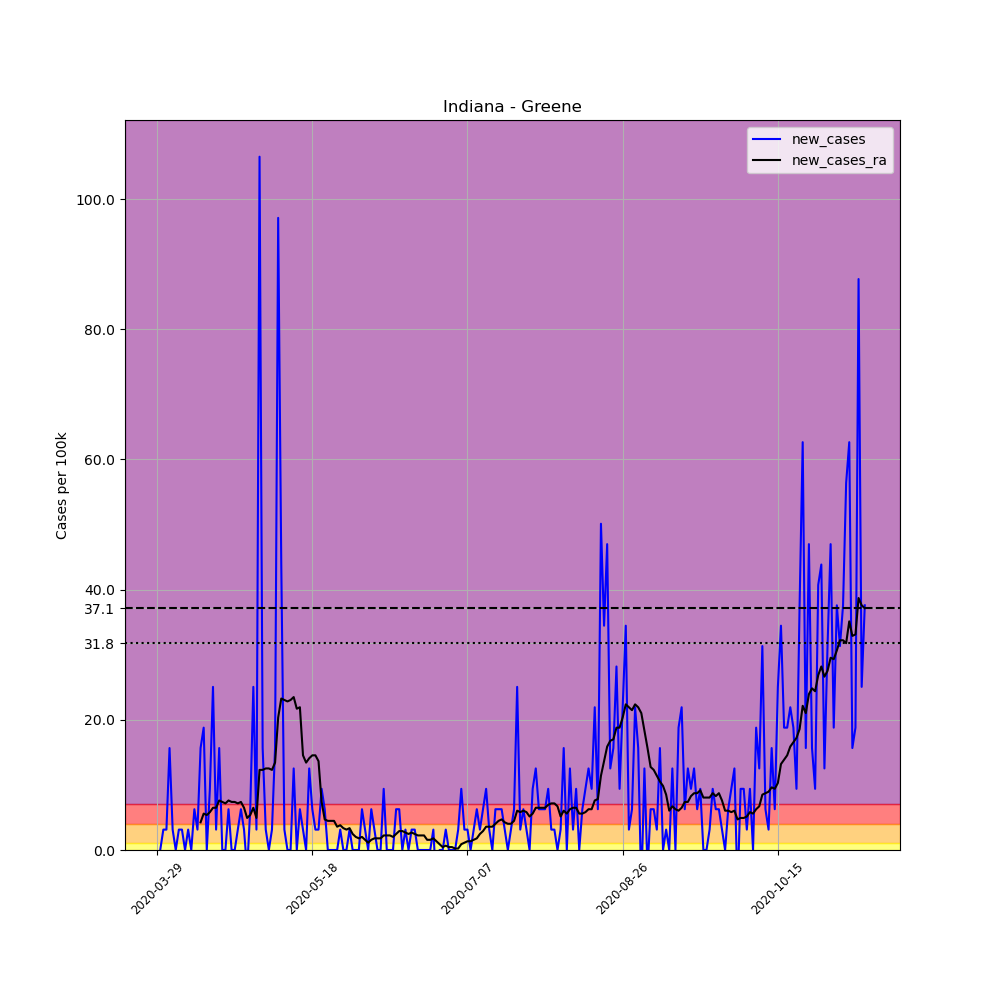

Source data for this figure (header and first rows):
, date, county, state, fips, cases, deaths, COUNTY, STNAME, CTYNAME, POPESTIMATE2019, per_100k, new_cases, new_cases_ra
446992, 2020-03-29, Greene, Indiana, 18055, 1, 0, 55, Indiana, Greene, 31922, 3.133, , 
446993, 2020-03-30, Greene, Indiana, 18055, 1, 0, 55, Indiana, Greene, 31922, 3.133, 0.0, 
446994, 2020-03-31, Greene, Indiana, 18055, 2, 0, 55, Indiana, Greene, 31922, 6.265, 3.133, 
446995, 2020-04-01, Greene, Indiana, 18055, 3, 0, 55, Indiana, Greene, 31922, 9.398, 3.133, 
446996, 2020-04-02, Greene, Indiana, 18055, 8, 0, 55, Indiana, Greene, 31922, 25.06, 15.66, 
446997, 2020-04-03, Greene, Indiana, 18055, 9, 0, 55, Indiana, Greene, 31922, 28.19, 3.133, 
446998, 2020-04-04, Greene, Indiana, 18055, 9, 0, 55, Indiana, Greene, 31922, 28.19, 0.0, 
446999, 2020-04-05, Greene, Indiana, 18055, 10, 0, 55, Indiana, Greene, 31922, 31.33, 3.133, 
447000, 2020-04-06, Greene, Indiana, 18055, 11, 0, 55, Indiana, Greene, 31922, 34.46, 3.133, 
447001, 2020-04-07, Greene, Indiana, 18055, 11, 0, 55, Indiana, Greene, 31922, 34.46, 0.0, 
447002, 2020-04-08, Greene, Indiana, 18055, 12, 0, 55, Indiana, Greene, 31922, 37.59, 3.133, 
447003, 2020-04-09, Greene, Indiana, 18055, 12, 0, 55, Indiana, Greene, 31922, 37.59, 0.0, 
447004, 2020-04-10, Greene, Indiana, 18055, 14, 1, 55, Indiana, Greene, 31922, 43.86, 6.265, 
447005, 2020-04-11, Greene, Indiana, 18055, 15, 2, 55, Indiana, Greene, 31922, 46.99, 3.133, 
447006, 2020-04-12, Greene, Indiana, 18055, 20, 2, 55, Indiana, Greene, 31922, 62.65, 15.66, 4.251
447007, 2020-04-13, Greene, Indiana, 18055, 26, 2, 55, Indiana, Greene, 31922, 81.45, 18.8, 5.594
447008, 2020-04-14, Greene, Indiana, 18055, 26, 2, 55, Indiana, Greene, 31922, 81.45, 0.0, 5.37
447009, 2020-04-15, Greene, Indiana, 18055, 29, 3, 55, Indiana, Greene, 31922, 90.85, 9.398, 5.818
447010, 2020-04-16, Greene, Indiana, 18055, 37, 3, 55, Indiana, Greene, 31922, 115.9, 25.06, 6.489
447011, 2020-04-17, Greene, Indiana, 18055, 38, 4, 55, Indiana, Greene, 31922, 119, 3.133, 6.489
447012, 2020-04-18, Greene, Indiana, 18055, 43, 4, 55, Indiana, Greene, 31922, 134.7, 15.66, 7.608
447013, 2020-04-19, Greene, Indiana, 18055, 43, 4, 55, Indiana, Greene, 31922, 134.7, 0.0, 7.384
447014, 2020-04-20, Greene, Indiana, 18055, 43, 5, 55, Indiana, Greene, 31922, 134.7, 0.0, 7.16
447015, 2020-04-21, Greene, Indiana, 18055, 45, 5, 55, Indiana, Greene, 31922, 141, 6.265, 7.608
447016, 2020-04-22, Greene, Indiana, 18055, 45, 5, 55, Indiana, Greene, 31922, 141, 0.0, 7.384
447017, 2020-04-23, Greene, Indiana, 18055, 45, 5, 55, Indiana, Greene, 31922, 141, 0.0, 7.384
447018, 2020-04-24, Greene, Indiana, 18055, 46, 5, 55, Indiana, Greene, 31922, 144.1, 3.133, 7.16
447019, 2020-04-25, Greene, Indiana, 18055, 48, 6, 55, Indiana, Greene, 31922, 150.4, 6.265, 7.384
447020, 2020-04-26, Greene, Indiana, 18055, 49, 7, 55, Indiana, Greene, 31922, 153.5, 3.133, 6.489
447021, 2020-04-27, Greene, Indiana, 18055, 48, 6, 55, Indiana, Greene, 31922, 150.4, -3.133, 4.923
447022, 2020-04-28, Greene, Indiana, 18055, 50, 7, 55, Indiana, Greene, 31922, 156.6, 6.265, 5.37
447023, 2020-04-29, Greene, Indiana, 18055, 58, 8, 55, Indiana, Greene, 31922, 181.7, 25.06, 6.489
447024, 2020-04-30, Greene, Indiana, 18055, 59, 8, 55, Indiana, Greene, 31922, 184.8, 3.133, 4.923
447025, 2020-05-01, Greene, Indiana, 18055, 93, 8, 55, Indiana, Greene, 31922, 291.3, 106.5, 12.31
447026, 2020-05-02, Greene, Indiana, 18055, 98, 8, 55, Indiana, Greene, 31922, 307, 15.66, 12.31
447027, 2020-05-03, Greene, Indiana, 18055, 99, 8, 55, Indiana, Greene, 31922, 310.1, 3.133, 12.53
447028, 2020-05-04, Greene, Indiana, 18055, 99, 8, 55, Indiana, Greene, 31922, 310.1, 0.0, 12.53
447029, 2020-05-05, Greene, Indiana, 18055, 100, 9, 55, Indiana, Greene, 31922, 313.3, 3.133, 12.31
447030, 2020-05-06, Greene, Indiana, 18055, 105, 10, 55, Indiana, Greene, 31922, 328.9, 15.66, 13.43
447031, 2020-05-07, Greene, Indiana, 18055, 136, 11, 55, Indiana, Greene, 31922, 426, 97.11, 20.36
447032, 2020-05-08, Greene, Indiana, 18055, 150, 11, 55, Indiana, Greene, 31922, 469.9, 43.86, 23.27
447033, 2020-05-09, Greene, Indiana, 18055, 151, 11, 55, Indiana, Greene, 31922, 473, 3.133, 23.05
447034, 2020-05-10, Greene, Indiana, 18055, 151, 13, 55, Indiana, Greene, 31922, 473, 0.0, 22.82
447035, 2020-05-11, Greene, Indiana, 18055, 151, 17, 55, Indiana, Greene, 31922, 473, 0.0, 23.05
447036, 2020-05-12, Greene, Indiana, 18055, 155, 19, 55, Indiana, Greene, 31922, 485.6, 12.53, 23.49
447037, 2020-05-13, Greene, Indiana, 18055, 155, 20, 55, Indiana, Greene, 31922, 485.6, 0.0, 21.7
447038, 2020-05-14, Greene, Indiana, 18055, 157, 20, 55, Indiana, Greene, 31922, 491.8, 6.265, 21.93
447039, 2020-05-15, Greene, Indiana, 18055, 158, 20, 55, Indiana, Greene, 31922, 495, 3.133, 14.54
447040, 2020-05-16, Greene, Indiana, 18055, 158, 23, 55, Indiana, Greene, 31922, 495, 0.0, 13.43
447041, 2020-05-17, Greene, Indiana, 18055, 162, 24, 55, Indiana, Greene, 31922, 507.5, 12.53, 14.1
447042, 2020-05-18, Greene, Indiana, 18055, 164, 24, 55, Indiana, Greene, 31922, 513.8, 6.265, 14.54
447043, 2020-05-19, Greene, Indiana, 18055, 165, 24, 55, Indiana, Greene, 31922, 516.9, 3.133, 14.54
447044, 2020-05-20, Greene, Indiana, 18055, 166, 24, 55, Indiana, Greene, 31922, 520, 3.133, 13.65
447045, 2020-05-21, Greene, Indiana, 18055, 169, 24, 55, Indiana, Greene, 31922, 529.4, 9.398, 7.384
447046, 2020-05-22, Greene, Indiana, 18055, 171, 25, 55, Indiana, Greene, 31922, 535.7, 6.265, 4.699
447047, 2020-05-23, Greene, Indiana, 18055, 171, 26, 55, Indiana, Greene, 31922, 535.7, 0.0, 4.475
447048, 2020-05-24, Greene, Indiana, 18055, 171, 26, 55, Indiana, Greene, 31922, 535.7, 0.0, 4.475
447049, 2020-05-25, Greene, Indiana, 18055, 171, 26, 55, Indiana, Greene, 31922, 535.7, 0.0, 4.475
447050, 2020-05-26, Greene, Indiana, 18055, 171, 27, 55, Indiana, Greene, 31922, 535.7, 0.0, 3.58
447051, 2020-05-27, Greene, Indiana, 18055, 172, 27, 55, Indiana, Greene, 31922, 538.8, 3.133, 3.804
... 169 more rows
